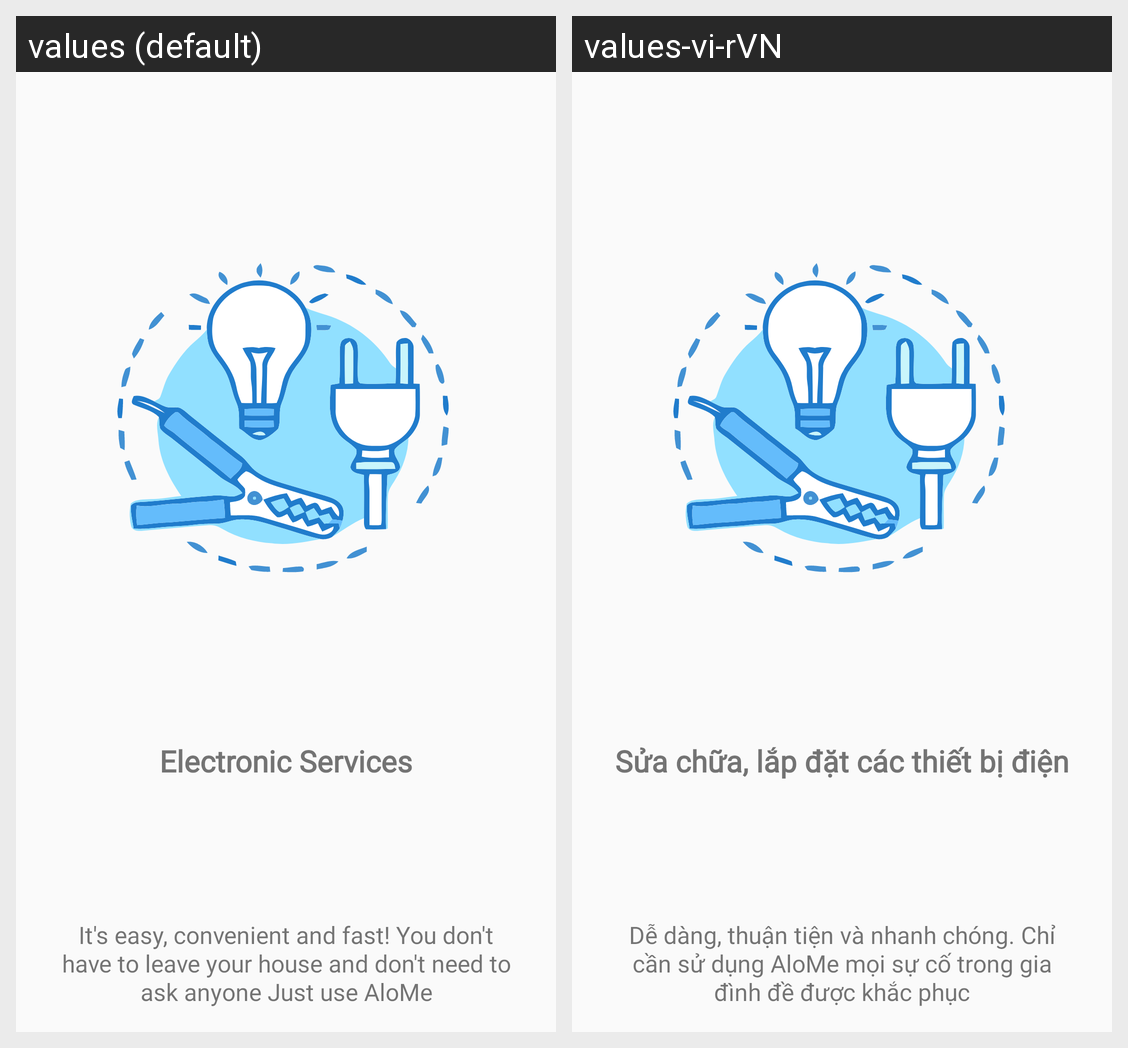

Here is an Android app screen in its default locale and in the app's own translations. Write out the translated-string differences for the strings that appear on this screen.
Android screen res/layout/slide_electronic_service.xml rendered under 2 locales, left to right: values (default), values-vi-rVN. Device: Nexus 5 (rendered at 1080×1920; each locale shown at half size, 540×960, under a caption strip naming it); theme AppTheme.
Strings drawn on this screen, with the default value and each locale's value (text and hints the layout hard-codes, and strings that could not be matched under every locale, appear in the picture but are not listed):

slide_2_title
  values: Electronic Services
  values-vi-rVN: Sửa chữa, lắp đặt các thiết bị điện

slide_1_desciption
  values: It's easy, convenient and fast! You don't have to leave your house and don't need to ask anyone Just use AloMe
  values-vi-rVN: Dễ dàng, thuận tiện và nhanh chóng. Chỉ cần sử dụng AloMe mọi sự cố trong gia đình đề được khắc phục
